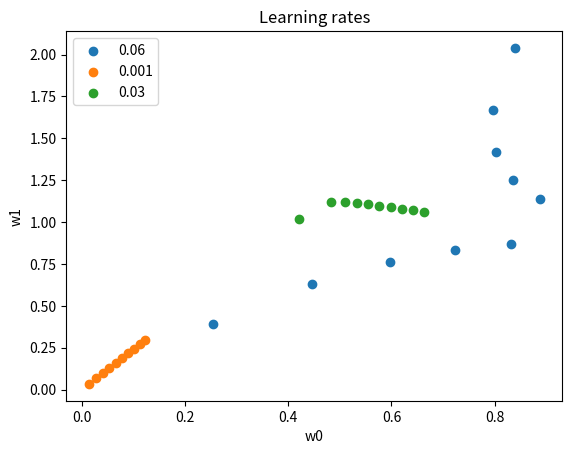

Write the Python code that produced this figure.
import matplotlib.pyplot as plt
import numpy as np

def step(w0: float, w1: float, alpha: float):
    '''
    Gradient descent step; you probably wanna return new w0, w1
    '''
    pass


def main():
    # your global subplot
    _, subplot = plt.subplots()
    
    X = np.array([[1, 2], [1, 3]])

    # our shape of X_1 = (2, 2)

    # print(X_1)

    y = np.array([[4], [3]])
    # our shape of y_2d = (2, 1)
    # Metadata
    
    w_0, w_1 = 0, 0
    
    plt.title("Learning rates")
    plt.xlabel("w0")
    plt.ylabel("w1")
    
    num_iters = 10

    for alpha in [0.06, 0.001, 0.03]:
        # Make container for w0's and w1's

        w0_container = []
        w1_container = []
        
        w_0 = 0
        w_1 = 0
        for i in range(num_iters):
            # Step through gradient descent
            # Calculate f
            # Collect w0, w1 in containers
            
            # temp_0 = w_0 - alpha * (w_0 * X[0][0] + w_1 * X[0][1] - y[0][0]) * X[0][0] - alpha * (w_0 * X[1][0] + w_1 * X[1][1] - y[1][0]) * X[1][0]
            # temp_1 = w_1 - alpha * (w_0 * X[0][0] + w_1 * X[0][1] - y[0][0]) * X[0][1] - alpha * (w_0 * X[1][0] + w_1 * X[1][1] - y[1][0]) * X[1][1]
            
            

            temp_0 = w_0 - alpha * 2 * (w_0 * 1 + w_1 * 2 - 4) * 1 - alpha * 2 * (w_0 * 1 + w_1 * 3 - 3) * 1
            temp_1 = w_1 - alpha * 2 * (w_0 * 1 + w_1 * 2 - 4) * 2 - alpha * 2 * (w_0 * 1 + w_1 * 3 - 3) * 3

            w_0 = temp_0
            w_1 = temp_1
            w0_container.append(w_0)
            w1_container.append(w_1)
            f_w = (w_0 * 1 + w_1 * 2 - 4)**2 + (w_0 * 1 + w_1 * 3 - 3)**2
            # Probably print all three values to submit to gradescope    
            print("alpha: ", alpha)        
            print("iteration_num", i, "w0: ", w_0, "w1: ", w_1, "f_w: ", f_w)
        print("=====================================")
        
        # Plot current descent
        subplot.scatter(w0_container, w1_container, label=alpha) # replace x, y with continers

    # Generate legend and show graph
    subplot.legend()
    plt.show()

main()